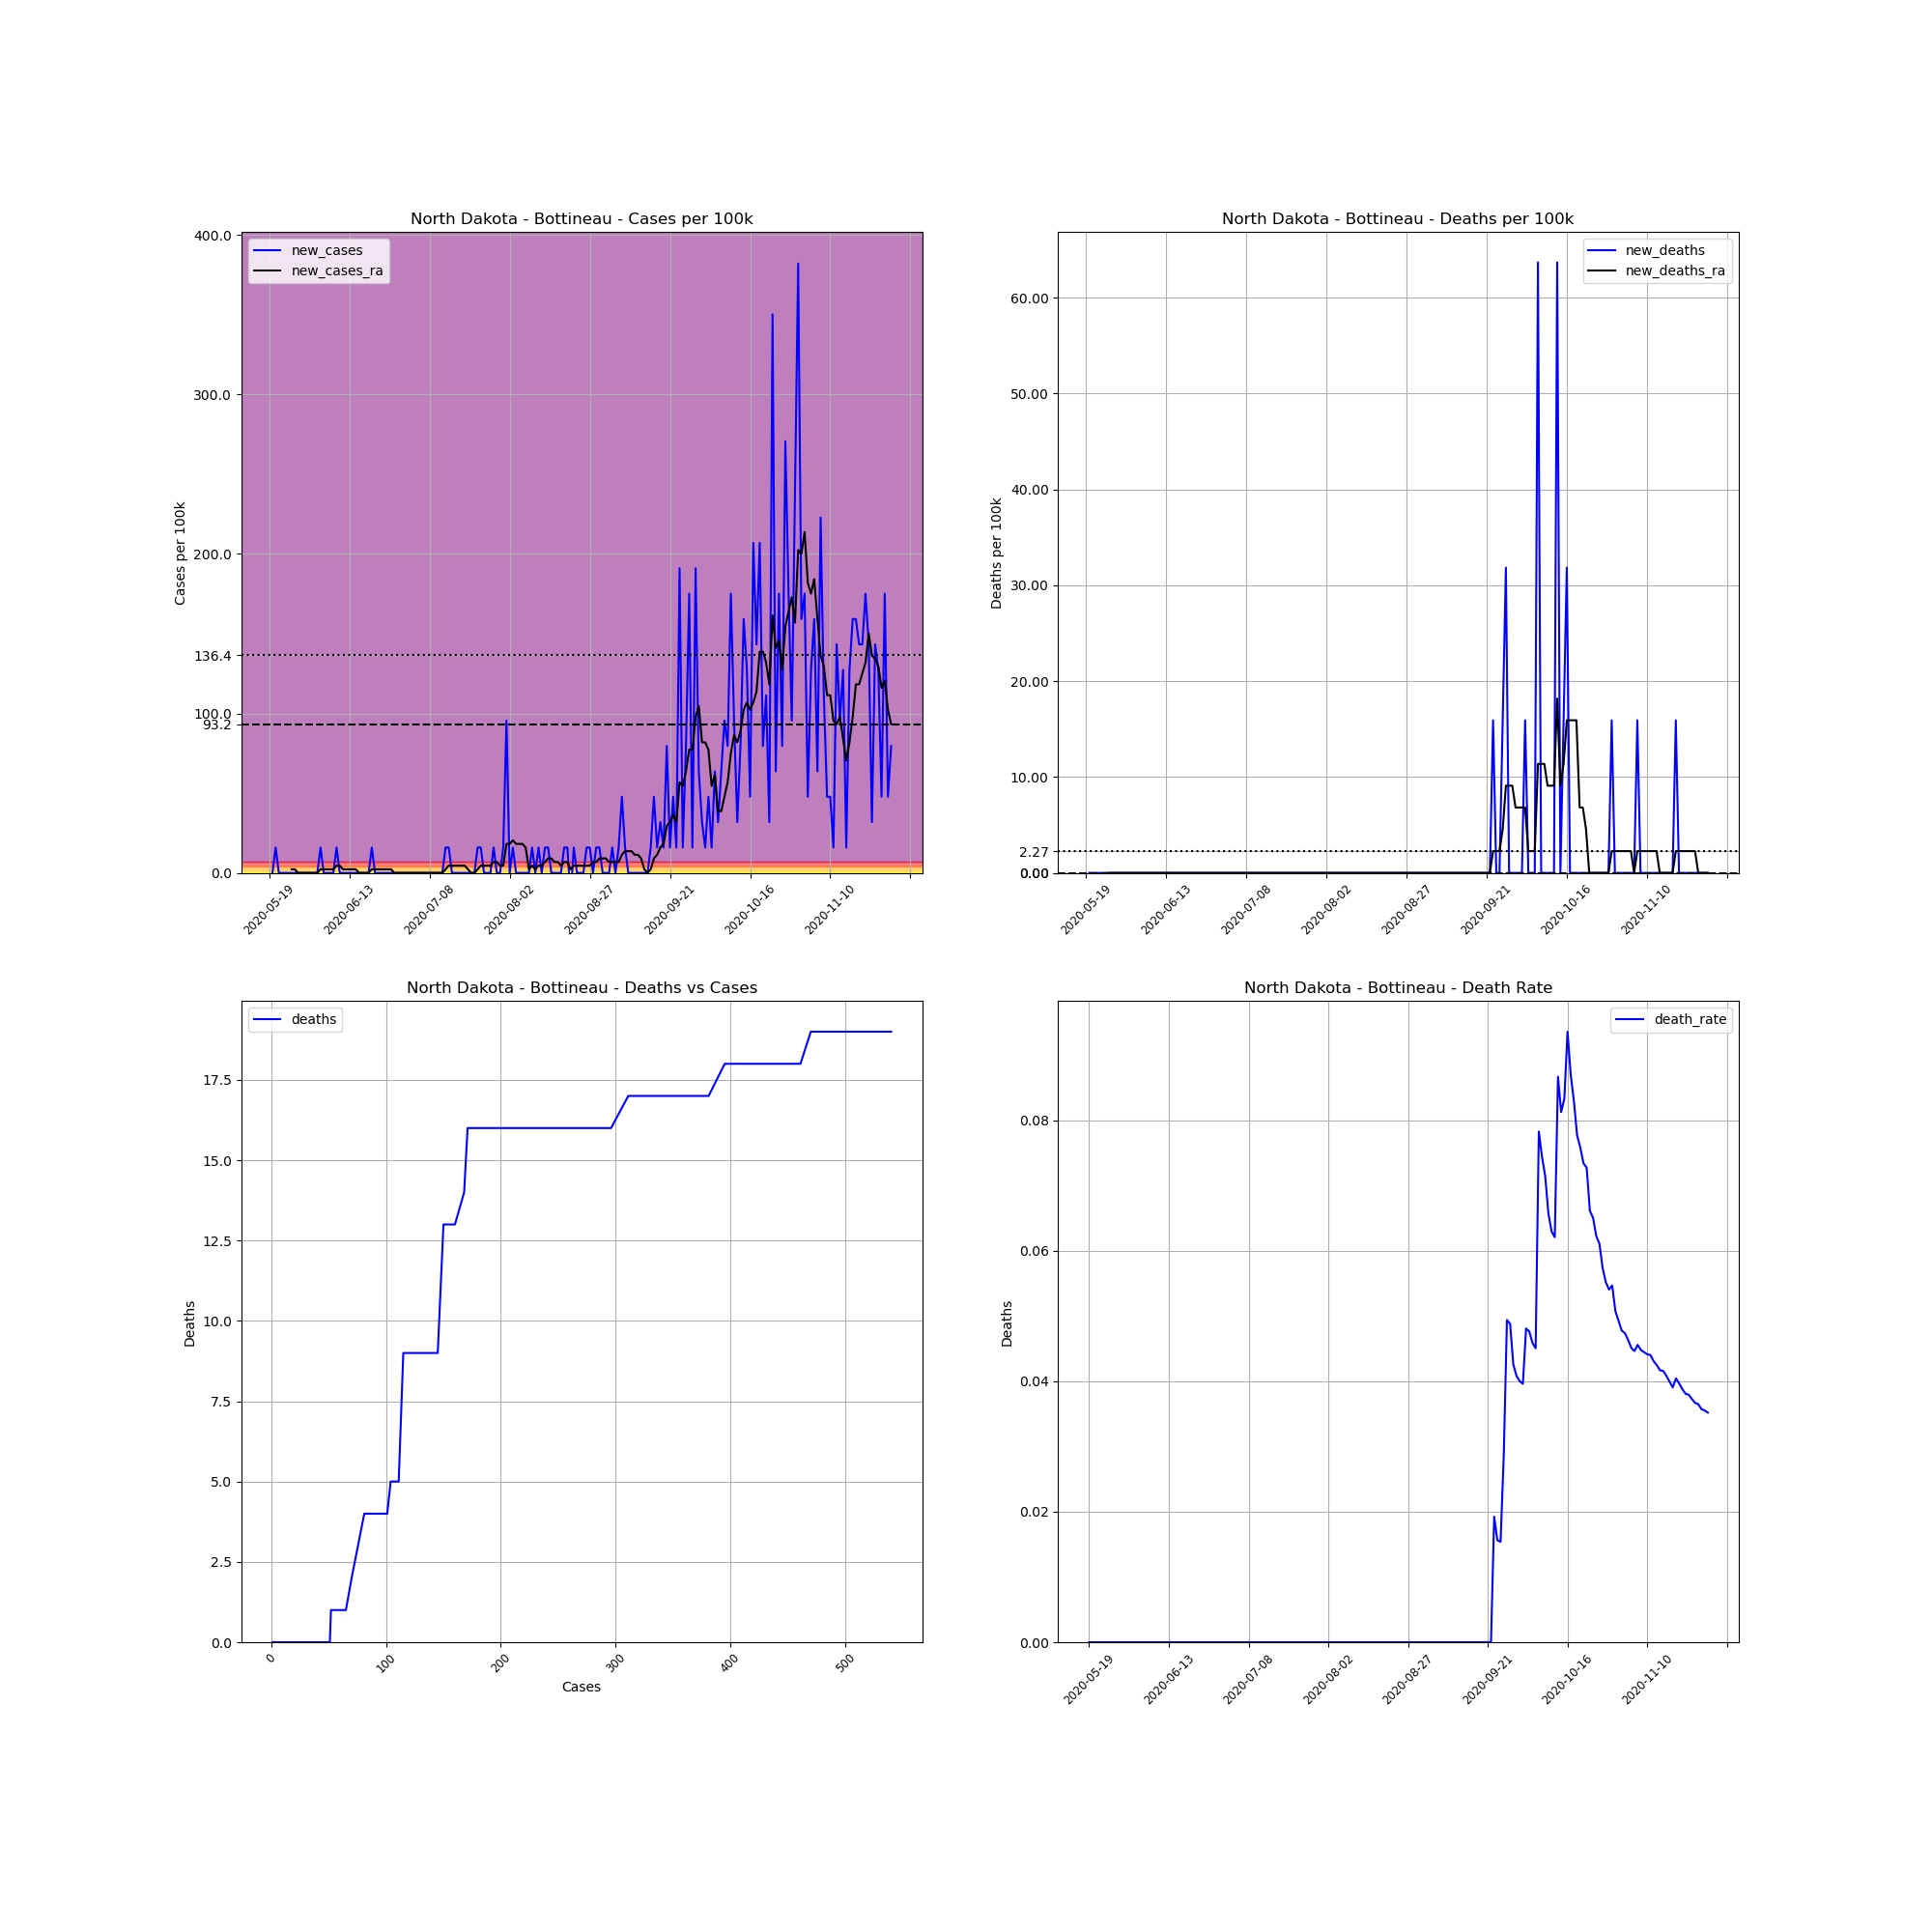

Source data for this figure (header and first rows):
, date, county, state, fips, cases, deaths, COUNTY, STNAME, CTYNAME, POPESTIMATE2019, cases_per_100k, deaths_per_100k, death_rate, new_cases, new_deaths, new_cases_ra, new_deaths_ra
721892, 2020-05-19, Bottineau, North Dakota, 38009, 1, 0.0, 9, North Dakota, Bottineau, 6282, 15.92, 0.0, 0.0, , , , 
721893, 2020-05-20, Bottineau, North Dakota, 38009, 1, 0.0, 9, North Dakota, Bottineau, 6282, 15.92, 0.0, 0.0, 0.0, 0.0, , 
721894, 2020-05-21, Bottineau, North Dakota, 38009, 2, 0.0, 9, North Dakota, Bottineau, 6282, 31.84, 0.0, 0.0, 15.92, 0.0, , 
721895, 2020-05-22, Bottineau, North Dakota, 38009, 2, 0.0, 9, North Dakota, Bottineau, 6282, 31.84, 0.0, 0.0, 0.0, 0.0, , 
721896, 2020-05-23, Bottineau, North Dakota, 38009, 2, 0.0, 9, North Dakota, Bottineau, 6282, 31.84, 0.0, 0.0, 0.0, 0.0, , 
721897, 2020-05-24, Bottineau, North Dakota, 38009, 2, 0.0, 9, North Dakota, Bottineau, 6282, 31.84, 0.0, 0.0, 0.0, 0.0, , 
721898, 2020-05-25, Bottineau, North Dakota, 38009, 2, 0.0, 9, North Dakota, Bottineau, 6282, 31.84, 0.0, 0.0, 0.0, 0.0, , 
721899, 2020-05-26, Bottineau, North Dakota, 38009, 2, 0.0, 9, North Dakota, Bottineau, 6282, 31.84, 0.0, 0.0, 0.0, 0.0, 2.274, 0.0
721900, 2020-05-27, Bottineau, North Dakota, 38009, 2, 0.0, 9, North Dakota, Bottineau, 6282, 31.84, 0.0, 0.0, 0.0, 0.0, 2.274, 0.0
721901, 2020-05-28, Bottineau, North Dakota, 38009, 2, 0.0, 9, North Dakota, Bottineau, 6282, 31.84, 0.0, 0.0, 0.0, 0.0, 0.0, 0.0
721902, 2020-05-29, Bottineau, North Dakota, 38009, 2, 0.0, 9, North Dakota, Bottineau, 6282, 31.84, 0.0, 0.0, 0.0, 0.0, 0.0, 0.0
721903, 2020-05-30, Bottineau, North Dakota, 38009, 2, 0.0, 9, North Dakota, Bottineau, 6282, 31.84, 0.0, 0.0, 0.0, 0.0, 0.0, 0.0
721904, 2020-05-31, Bottineau, North Dakota, 38009, 2, 0.0, 9, North Dakota, Bottineau, 6282, 31.84, 0.0, 0.0, 0.0, 0.0, 0.0, 0.0
721905, 2020-06-01, Bottineau, North Dakota, 38009, 2, 0.0, 9, North Dakota, Bottineau, 6282, 31.84, 0.0, 0.0, 0.0, 0.0, 0.0, 0.0
721906, 2020-06-02, Bottineau, North Dakota, 38009, 2, 0.0, 9, North Dakota, Bottineau, 6282, 31.84, 0.0, 0.0, 0.0, 0.0, 0.0, 0.0
721907, 2020-06-03, Bottineau, North Dakota, 38009, 2, 0.0, 9, North Dakota, Bottineau, 6282, 31.84, 0.0, 0.0, 0.0, 0.0, 0.0, 0.0
721908, 2020-06-04, Bottineau, North Dakota, 38009, 3, 0.0, 9, North Dakota, Bottineau, 6282, 47.76, 0.0, 0.0, 15.92, 0.0, 2.274, 0.0
721909, 2020-06-05, Bottineau, North Dakota, 38009, 3, 0.0, 9, North Dakota, Bottineau, 6282, 47.76, 0.0, 0.0, 0.0, 0.0, 2.274, 0.0
721910, 2020-06-06, Bottineau, North Dakota, 38009, 3, 0.0, 9, North Dakota, Bottineau, 6282, 47.76, 0.0, 0.0, 0.0, 0.0, 2.274, 0.0
721911, 2020-06-07, Bottineau, North Dakota, 38009, 3, 0.0, 9, North Dakota, Bottineau, 6282, 47.76, 0.0, 0.0, 0.0, 0.0, 2.274, 0.0
721912, 2020-06-08, Bottineau, North Dakota, 38009, 3, 0.0, 9, North Dakota, Bottineau, 6282, 47.76, 0.0, 0.0, 0.0, 0.0, 2.274, 0.0
721913, 2020-06-09, Bottineau, North Dakota, 38009, 4, 0.0, 9, North Dakota, Bottineau, 6282, 63.67, 0.0, 0.0, 15.92, 0.0, 4.548, 0.0
721914, 2020-06-10, Bottineau, North Dakota, 38009, 4, 0.0, 9, North Dakota, Bottineau, 6282, 63.67, 0.0, 0.0, 0.0, 0.0, 4.548, 0.0
721915, 2020-06-11, Bottineau, North Dakota, 38009, 4, 0.0, 9, North Dakota, Bottineau, 6282, 63.67, 0.0, 0.0, 0.0, 0.0, 2.274, 0.0
721916, 2020-06-12, Bottineau, North Dakota, 38009, 4, 0.0, 9, North Dakota, Bottineau, 6282, 63.67, 0.0, 0.0, 0.0, 0.0, 2.274, 0.0
721917, 2020-06-13, Bottineau, North Dakota, 38009, 4, 0.0, 9, North Dakota, Bottineau, 6282, 63.67, 0.0, 0.0, 0.0, 0.0, 2.274, 0.0
721918, 2020-06-14, Bottineau, North Dakota, 38009, 4, 0.0, 9, North Dakota, Bottineau, 6282, 63.67, 0.0, 0.0, 0.0, 0.0, 2.274, 0.0
721919, 2020-06-15, Bottineau, North Dakota, 38009, 4, 0.0, 9, North Dakota, Bottineau, 6282, 63.67, 0.0, 0.0, 0.0, 0.0, 2.274, 0.0
721920, 2020-06-16, Bottineau, North Dakota, 38009, 4, 0.0, 9, North Dakota, Bottineau, 6282, 63.67, 0.0, 0.0, 0.0, 0.0, 0.0, 0.0
721921, 2020-06-17, Bottineau, North Dakota, 38009, 4, 0.0, 9, North Dakota, Bottineau, 6282, 63.67, 0.0, 0.0, 0.0, 0.0, 0.0, 0.0
721922, 2020-06-18, Bottineau, North Dakota, 38009, 4, 0.0, 9, North Dakota, Bottineau, 6282, 63.67, 0.0, 0.0, 0.0, 0.0, 0.0, 0.0
721923, 2020-06-19, Bottineau, North Dakota, 38009, 4, 0.0, 9, North Dakota, Bottineau, 6282, 63.67, 0.0, 0.0, 0.0, 0.0, 0.0, 0.0
721924, 2020-06-20, Bottineau, North Dakota, 38009, 5, 0.0, 9, North Dakota, Bottineau, 6282, 79.59, 0.0, 0.0, 15.92, 0.0, 2.274, 0.0
721925, 2020-06-21, Bottineau, North Dakota, 38009, 5, 0.0, 9, North Dakota, Bottineau, 6282, 79.59, 0.0, 0.0, 0.0, 0.0, 2.274, 0.0
721926, 2020-06-22, Bottineau, North Dakota, 38009, 5, 0.0, 9, North Dakota, Bottineau, 6282, 79.59, 0.0, 0.0, 0.0, 0.0, 2.274, 0.0
721927, 2020-06-23, Bottineau, North Dakota, 38009, 5, 0.0, 9, North Dakota, Bottineau, 6282, 79.59, 0.0, 0.0, 0.0, 0.0, 2.274, 0.0
721928, 2020-06-24, Bottineau, North Dakota, 38009, 5, 0.0, 9, North Dakota, Bottineau, 6282, 79.59, 0.0, 0.0, 0.0, 0.0, 2.274, 0.0
721929, 2020-06-25, Bottineau, North Dakota, 38009, 5, 0.0, 9, North Dakota, Bottineau, 6282, 79.59, 0.0, 0.0, 0.0, 0.0, 2.274, 0.0
721930, 2020-06-26, Bottineau, North Dakota, 38009, 5, 0.0, 9, North Dakota, Bottineau, 6282, 79.59, 0.0, 0.0, 0.0, 0.0, 2.274, 0.0
721931, 2020-06-27, Bottineau, North Dakota, 38009, 5, 0.0, 9, North Dakota, Bottineau, 6282, 79.59, 0.0, 0.0, 0.0, 0.0, 0.0, 0.0
721932, 2020-06-28, Bottineau, North Dakota, 38009, 5, 0.0, 9, North Dakota, Bottineau, 6282, 79.59, 0.0, 0.0, 0.0, 0.0, 0.0, 0.0
721933, 2020-06-29, Bottineau, North Dakota, 38009, 5, 0.0, 9, North Dakota, Bottineau, 6282, 79.59, 0.0, 0.0, 0.0, 0.0, 0.0, 0.0
721934, 2020-06-30, Bottineau, North Dakota, 38009, 5, 0.0, 9, North Dakota, Bottineau, 6282, 79.59, 0.0, 0.0, 0.0, 0.0, 0.0, 0.0
721935, 2020-07-01, Bottineau, North Dakota, 38009, 5, 0.0, 9, North Dakota, Bottineau, 6282, 79.59, 0.0, 0.0, 0.0, 0.0, 0.0, 0.0
721936, 2020-07-02, Bottineau, North Dakota, 38009, 5, 0.0, 9, North Dakota, Bottineau, 6282, 79.59, 0.0, 0.0, 0.0, 0.0, 0.0, 0.0
721937, 2020-07-03, Bottineau, North Dakota, 38009, 5, 0.0, 9, North Dakota, Bottineau, 6282, 79.59, 0.0, 0.0, 0.0, 0.0, 0.0, 0.0
721938, 2020-07-04, Bottineau, North Dakota, 38009, 5, 0.0, 9, North Dakota, Bottineau, 6282, 79.59, 0.0, 0.0, 0.0, 0.0, 0.0, 0.0
721939, 2020-07-05, Bottineau, North Dakota, 38009, 5, 0.0, 9, North Dakota, Bottineau, 6282, 79.59, 0.0, 0.0, 0.0, 0.0, 0.0, 0.0
721940, 2020-07-06, Bottineau, North Dakota, 38009, 5, 0.0, 9, North Dakota, Bottineau, 6282, 79.59, 0.0, 0.0, 0.0, 0.0, 0.0, 0.0
721941, 2020-07-07, Bottineau, North Dakota, 38009, 5, 0.0, 9, North Dakota, Bottineau, 6282, 79.59, 0.0, 0.0, 0.0, 0.0, 0.0, 0.0
721942, 2020-07-08, Bottineau, North Dakota, 38009, 5, 0.0, 9, North Dakota, Bottineau, 6282, 79.59, 0.0, 0.0, 0.0, 0.0, 0.0, 0.0
721943, 2020-07-09, Bottineau, North Dakota, 38009, 5, 0.0, 9, North Dakota, Bottineau, 6282, 79.59, 0.0, 0.0, 0.0, 0.0, 0.0, 0.0
721944, 2020-07-10, Bottineau, North Dakota, 38009, 5, 0.0, 9, North Dakota, Bottineau, 6282, 79.59, 0.0, 0.0, 0.0, 0.0, 0.0, 0.0
721945, 2020-07-11, Bottineau, North Dakota, 38009, 5, 0.0, 9, North Dakota, Bottineau, 6282, 79.59, 0.0, 0.0, 0.0, 0.0, 0.0, 0.0
721946, 2020-07-12, Bottineau, North Dakota, 38009, 5, 0.0, 9, North Dakota, Bottineau, 6282, 79.59, 0.0, 0.0, 0.0, 0.0, 0.0, 0.0
721947, 2020-07-13, Bottineau, North Dakota, 38009, 6, 0.0, 9, North Dakota, Bottineau, 6282, 95.51, 0.0, 0.0, 15.92, 0.0, 2.274, 0.0
721948, 2020-07-14, Bottineau, North Dakota, 38009, 7, 0.0, 9, North Dakota, Bottineau, 6282, 111.4, 0.0, 0.0, 15.92, 0.0, 4.548, 0.0
721949, 2020-07-15, Bottineau, North Dakota, 38009, 7, 0.0, 9, North Dakota, Bottineau, 6282, 111.4, 0.0, 0.0, 0.0, 0.0, 4.548, 0.0
721950, 2020-07-16, Bottineau, North Dakota, 38009, 7, 0.0, 9, North Dakota, Bottineau, 6282, 111.4, 0.0, 0.0, 0.0, 0.0, 4.548, 0.0
721951, 2020-07-17, Bottineau, North Dakota, 38009, 7, 0.0, 9, North Dakota, Bottineau, 6282, 111.4, 0.0, 0.0, 0.0, 0.0, 4.548, 0.0
... 135 more rows
